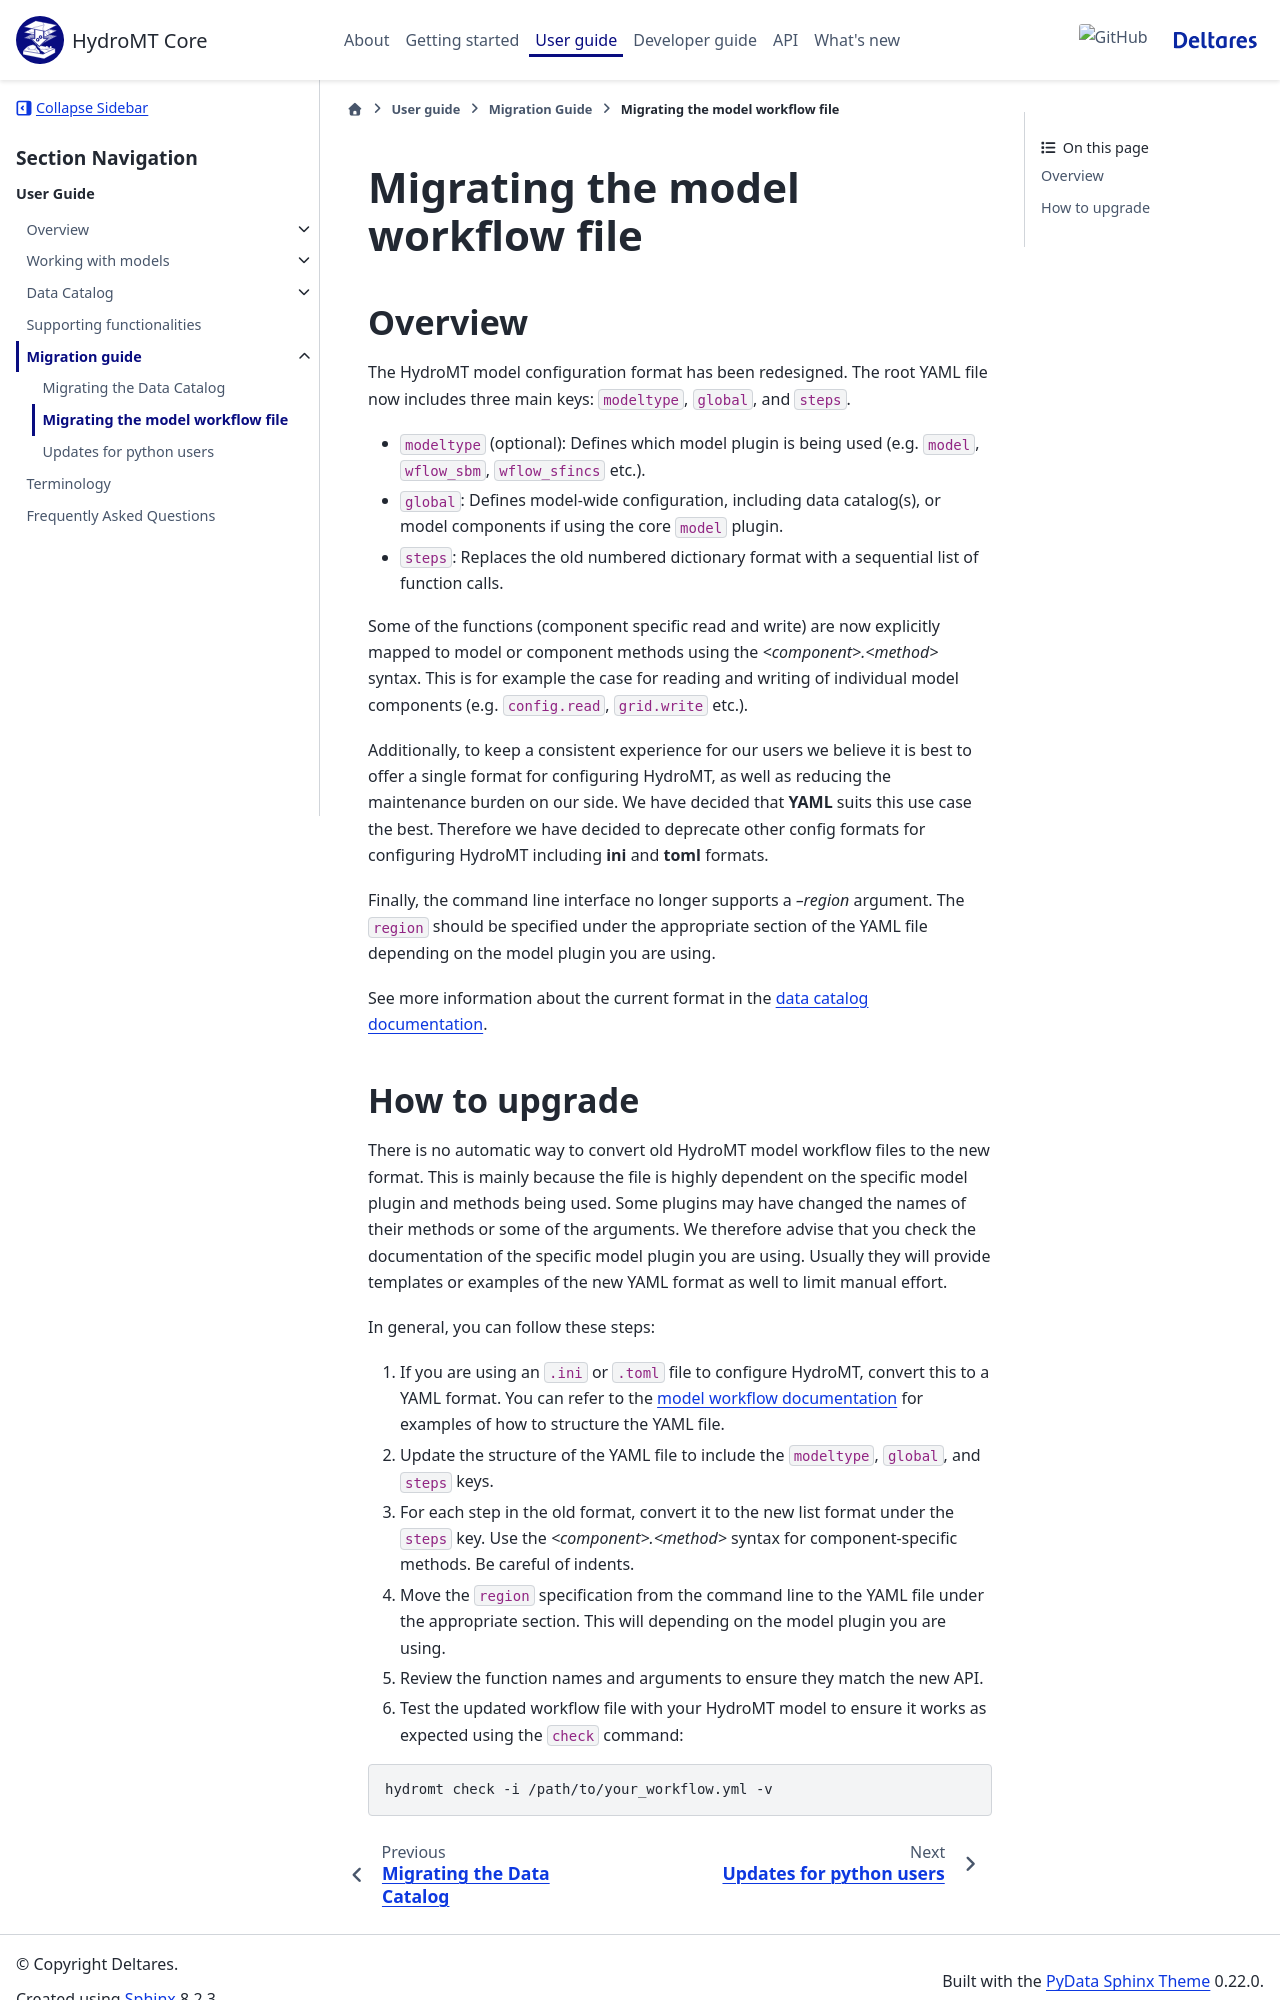

repository: Deltares/hydromt · page: dev/user_guide/migration_guide/model_workflow.html · generator: sphinx

.. _model_workflow_migration:

Migrating the model workflow file
=================================

Overview
--------
The HydroMT model configuration format has been redesigned.
The root YAML file now includes three main keys: ``modeltype``, ``global``, and ``steps``.

- ``modeltype`` (optional): Defines which model plugin is being used (e.g. ``model``, ``wflow_sbm``, ``wflow_sfincs`` etc.).
- ``global``: Defines model-wide configuration, including data catalog(s), or model components if using the core ``model`` plugin.
- ``steps``: Replaces the old numbered dictionary format with a sequential list of function calls.

Some of the functions (component specific read and write) are now explicitly mapped to model or component methods using the `<component>.<method>` syntax.
This is for example the case for reading and writing of individual model components (e.g. ``config.read``, ``grid.write`` etc.).

Additionally, to keep a consistent experience for our users we believe it is best to offer a single
format for configuring HydroMT, as well as reducing the maintenance burden on our side.
We have decided that **YAML** suits this use case the best. Therefore we have decided to
deprecate other config formats for configuring HydroMT including **ini** and **toml** formats.

Finally, the command line interface no longer supports a `--region` argument. The ``region`` should be specified
under the appropriate section of the YAML file depending on the model plugin you are using.

See more information about the current format in the :ref:`data catalog documentation <model_workflow>`.
